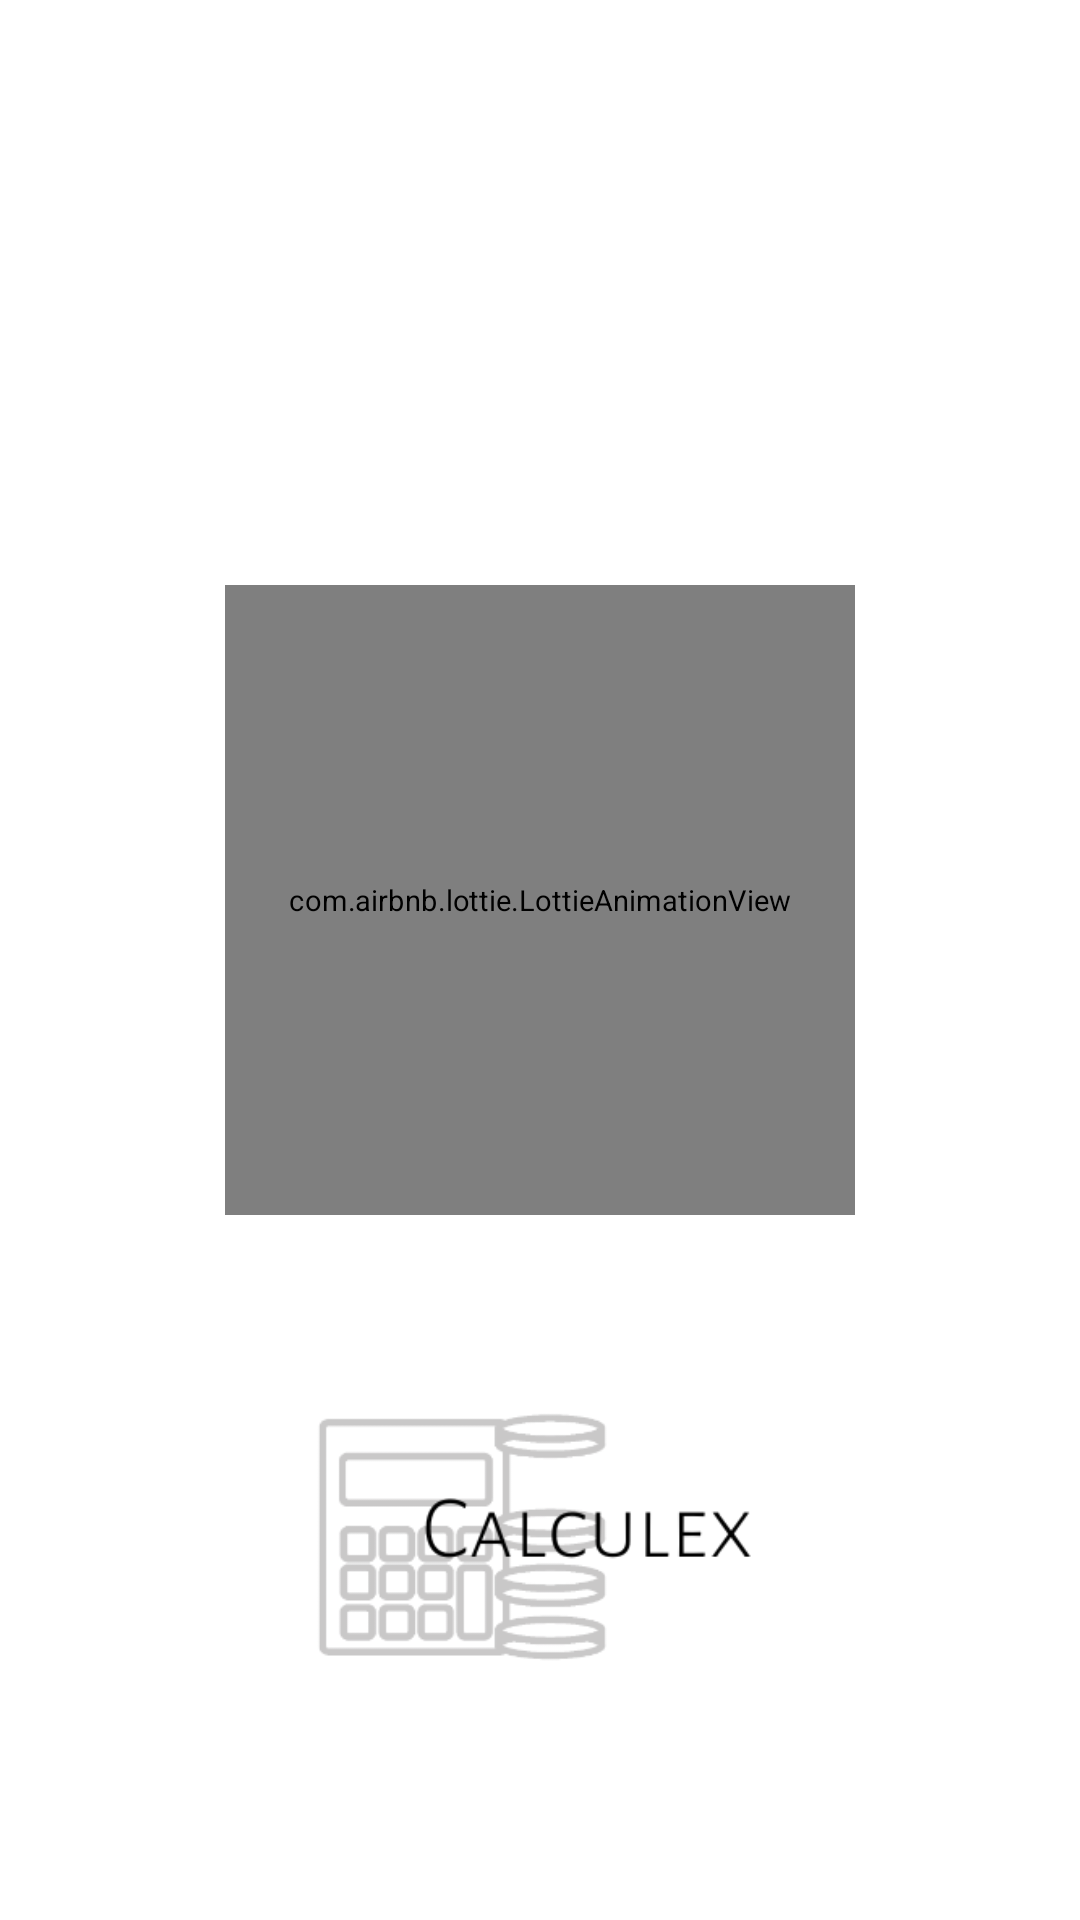

Layout XML and referenced resources for this Android screen:
<!-- AndroidManifest.xml: application theme Theme.CalculeX -->
<!-- res/layout/activity_main.xml -->
<?xml version="1.0" encoding="utf-8"?>
<androidx.constraintlayout.widget.ConstraintLayout xmlns:android="http://schemas.android.com/apk/res/android"
    xmlns:app="http://schemas.android.com/apk/res-auto"
    xmlns:tools="http://schemas.android.com/tools"
    android:layout_width="match_parent"
    android:layout_height="match_parent"
    android:background="@color/white"
    tools:context=".MainActivity">

    <ImageView
        android:layout_width="wrap_content"
        android:layout_height="wrap_content"
        app:layout_constraintTop_toTopOf="@id/anim"
        app:layout_constraintStart_toStartOf="parent"
        app:layout_constraintEnd_toEndOf="parent"
        android:src="@drawable/calc"
        android:layout_marginTop="100dp"
        android:scaleX="0.75"
        android:scaleY="0.75"
        android:id="@+id/lo"
        />

    <com.airbnb.lottie.LottieAnimationView
        android:layout_width="300dp"
        android:layout_height="300dp"
        app:layout_constraintTop_toTopOf="parent"
        app:layout_constraintStart_toStartOf="parent"
        app:layout_constraintEnd_toEndOf="parent"
        app:lottie_rawRes="@raw/art"
        app:lottie_autoPlay="true"
        app:lottie_loop="true"
        android:layout_marginTop="150dp"
        android:id="@+id/anim"
        android:scaleX="0.7"
        android:scaleY="0.7"
        />



</androidx.constraintlayout.widget.ConstraintLayout>
<!-- resources referenced by this layout -->
<resources>
  <!-- drawable calc: png bitmap (drawable-v24, 16639 bytes) -->
  <style name="Theme.CalculeX" parent="Theme.AppCompat.Light.NoActionBar">
          
          <item name="colorPrimary">@color/purple_500</item>
          <item name="colorPrimaryVariant">@color/purple_700</item>
          <item name="colorOnPrimary">@color/white</item>
          
          <item name="colorSecondary">@color/teal_200</item>
          <item name="colorSecondaryVariant">@color/teal_700</item>
          <item name="colorOnSecondary">@color/black</item>
          
          <item name="android:statusBarColor" tools:targetApi="l">@color/white</item>
          
      </style>
  <!-- not gathered from this repository: default colours our renderer supplied (Android Studio template values) -->
  <color name="purple_500">#FF6200EE</color>
  <color name="purple_700">#FF3700B3</color>
  <color name="teal_200">#FF03DAC5</color>
  <color name="teal_700">#FF018786</color>
  <color name="black">#FF000000</color>
  <color name="white">#FFFFFFFF</color>
</resources>
